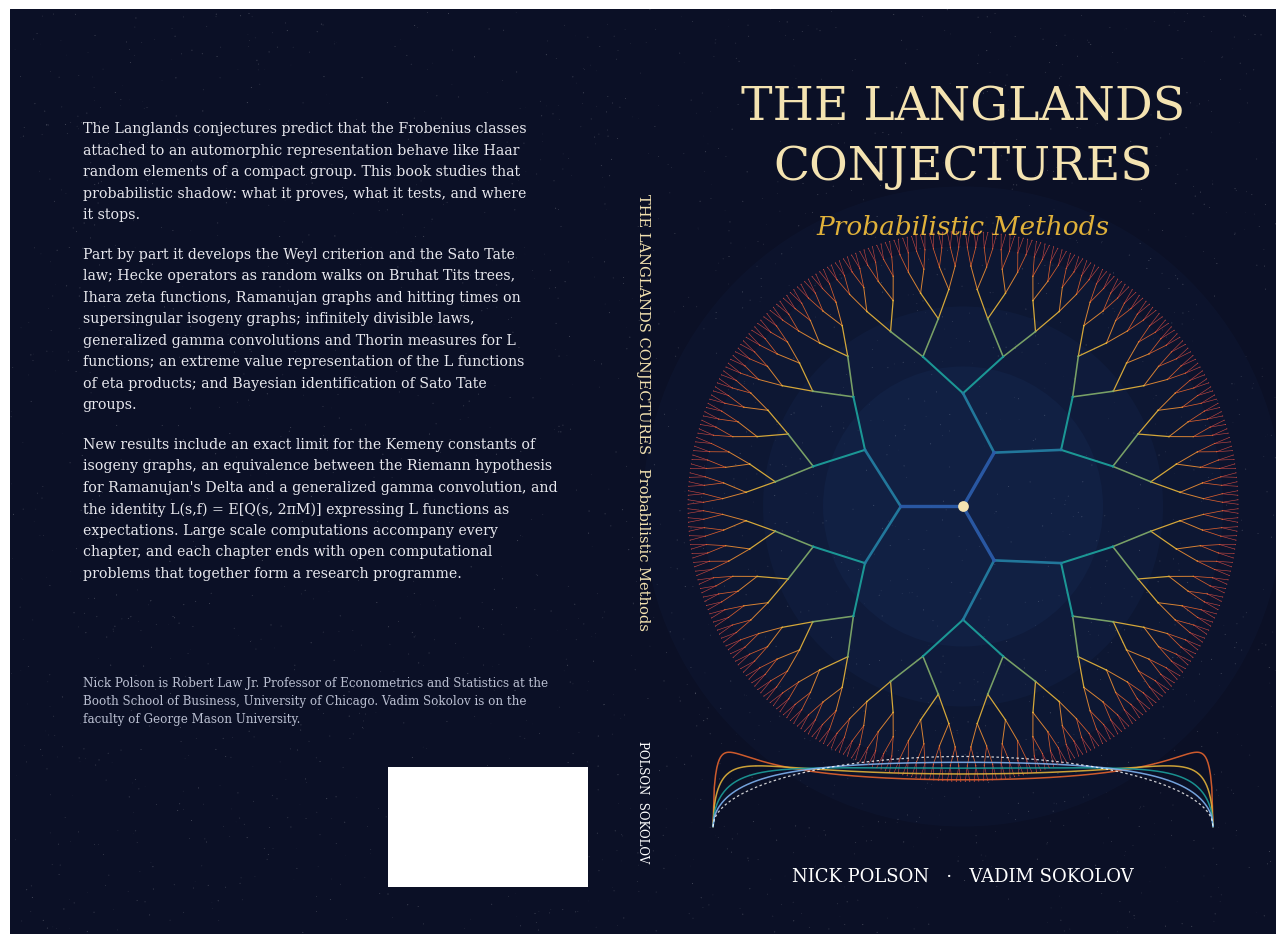
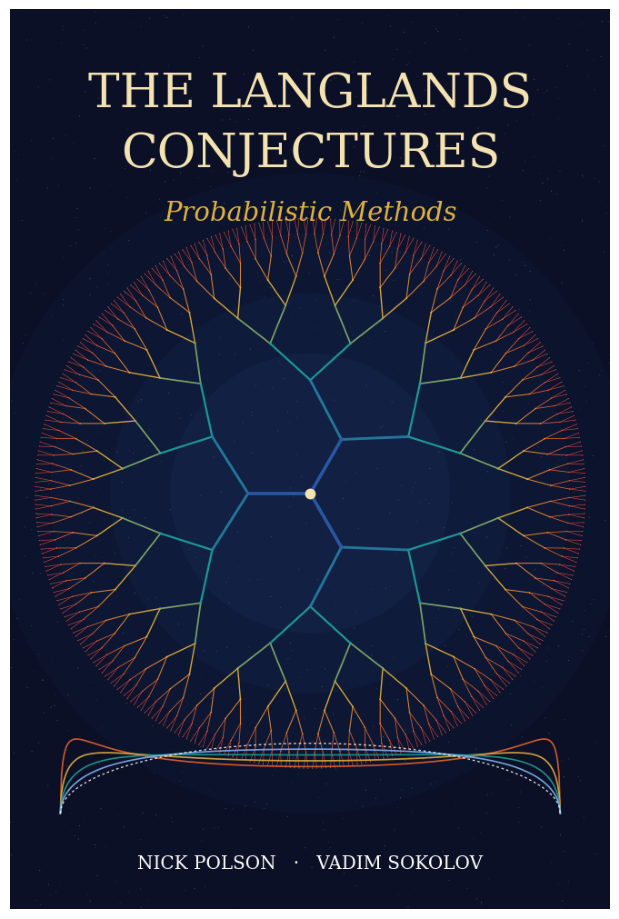

Here is the Python script that generated these plots, in order:
import numpy as np, math, sys
import matplotlib; matplotlib.use("Agg")
import matplotlib.pyplot as plt
from matplotlib.collections import LineCollection
from matplotlib.colors import LinearSegmentedColormap

pages = int(sys.argv[1]) if len(sys.argv) > 1 else 180
bleed, trimw, trimh = 0.125, 6.0, 9.0
spine = pages * 0.002252
W = 2 * bleed + 2 * trimw + spine; H = 2 * bleed + trimh
BG = "#0B1026"
cmap = LinearSegmentedColormap.from_list("lang", ["#2B5BA8", "#1B9E9A", "#E0B13A", "#E3632D", "#B8325A"])

def tree_segments(cx, cy, R, depth=7, q=2):
    # radial drawing of a (q+1) regular tree truncated at given depth
    segs, cols, widths = [], [], []
    def rec(x, y, ang0, ang1, d, parent_ang):
        if d == depth: return
        k = q + 1 if d == 0 else q
        span = (ang1 - ang0) / k
        r1 = R * (1 - 0.82 ** (d + 1)) / (1 - 0.82 ** depth)
        for i in range(k):
            a = ang0 + span * (i + 0.5)
            nx_, ny_ = cx + r1 * math.cos(a), cy + r1 * math.sin(a)
            segs.append([(x, y), (nx_, ny_)]); cols.append(d / depth); widths.append(2.4 * 0.78 ** d)
            rec(nx_, ny_, ang0 + span * i, ang0 + span * (i + 1), d + 1, a)
    rec(cx, cy, 0, 2 * math.pi, 0, 0)
    return segs, cols, widths

fig = plt.figure(figsize=(W, H)); ax = fig.add_axes([0, 0, 1, 1]); ax.set_xlim(0, W); ax.set_ylim(0, H); ax.axis("off")
ax.add_patch(plt.Rectangle((0, 0), W, H, color=BG))
# subtle starfield of normalized Frobenius traces mapped to angles
rng = np.random.default_rng(11)
theta = np.arccos(np.clip(rng.uniform(-1, 1, 6000), -1, 1))
xs = rng.uniform(0, W, 2500); ys = rng.uniform(0, H, 2500)
ax.scatter(xs, ys, s=rng.uniform(0.05, 0.6, 2500), color="white", alpha=0.25, lw=0)

fx0 = bleed + trimw + spine  # left edge of front cover
cx, cy = fx0 + trimw / 2, bleed + 4.15
# glow
for r, a in [(3.2, 0.05), (2.6, 0.06), (2.0, 0.07), (1.4, 0.08)]:
    ax.add_patch(plt.Circle((cx, cy), r, color="#2B5BA8", alpha=a, lw=0))
segs, cols, widths = tree_segments(cx, cy, 2.75, depth=8, q=2)
lc = LineCollection(segs, colors=cmap(np.array(cols)), linewidths=widths, alpha=0.95, capstyle="round")
ax.add_collection(lc)
ends = np.array([s[1] for s in segs]); dd = np.array(cols)
ax.scatter(ends[:, 0], ends[:, 1], s=6 * 0.7 ** (dd * 8), c=cmap(dd), lw=0, zorder=3)
ax.scatter([cx], [cy], s=60, color="#F4E3B1", zorder=4, lw=0)
# Kesten McKay curves rising from the bottom of the front cover
xg = np.linspace(-2, 2, 400)
for q, c in zip([2, 3, 5, 11], ["#E3632D", "#E0B13A", "#1B9E9A", "#7FB2F0"]):
    d = (q + 1) / ((math.sqrt(q) + 1 / math.sqrt(q)) ** 2 - xg ** 2) * np.sqrt(np.clip(4 - xg ** 2, 0, None)) / (2 * np.pi)
    ax.plot(cx + xg * 1.25, bleed + 0.95 + d * 2.2, color=c, lw=1.1, alpha=0.9)
sc = np.sqrt(np.clip(4 - xg ** 2, 0, None)) / (2 * np.pi)
ax.plot(cx + xg * 1.25, bleed + 0.95 + sc * 2.2, color="white", lw=0.9, ls=(0, (2, 2)), alpha=0.8)

serif = {"family": "serif"}
ax.text(cx, bleed + trimh - 0.85, "THE LANGLANDS", ha="center", va="center", color="#F4E3B1", fontsize=34, fontdict=serif)
ax.text(cx, bleed + trimh - 1.45, "CONJECTURES", ha="center", va="center", color="#F4E3B1", fontsize=34, fontdict=serif)
ax.text(cx, bleed + trimh - 2.05, "Probabilistic Methods", ha="center", va="center", color="#E0B13A", fontsize=19, style="italic", fontdict=serif)
ax.text(cx, bleed + 0.45, "NICK POLSON   ·   VADIM SOKOLOV", ha="center", va="center", color="white", fontsize=13, fontdict=serif)

# spine
sx = bleed + trimw + spine / 2
ax.text(sx, H / 2 + 0.6, "THE LANGLANDS CONJECTURES   Probabilistic Methods", rotation=-90, ha="center", va="center", color="#F4E3B1", fontsize=10.5, fontdict=serif)
ax.text(sx, bleed + 1.2, "POLSON  SOKOLOV", rotation=-90, ha="center", va="center", color="white", fontsize=8.5, fontdict=serif)

# back cover
bx = bleed + 0.6; bw = trimw - 1.2
blurb = ("The Langlands conjectures predict that the Frobenius classes attached to an automorphic "
         "representation behave like Haar random elements of a compact group. This book studies "
         "that probabilistic shadow: what it proves, what it tests, and where it stops.\n\n"
         "Part by part it develops the Weyl criterion and the Sato Tate law; Hecke operators as "
         "random walks on Bruhat Tits trees, Ihara zeta functions, Ramanujan graphs and hitting "
         "times on supersingular isogeny graphs; infinitely divisible laws, generalized gamma "
         "convolutions and Thorin measures for L functions; an extreme value representation of the "
         "L functions of eta products; and Bayesian identification of Sato Tate groups.\n\n"
         "New results include an exact limit for the Kemeny constants of isogeny graphs, an "
         "equivalence between the Riemann hypothesis for Ramanujan's Delta and a generalized gamma "
         "convolution, and the identity L(s,f) = E[Q(s, 2 pi M)] expressing L functions as "
         "expectations. Large scale computations accompany every chapter, and each chapter ends "
         "with open computational problems that together form a research programme.")
blurb = blurb.replace("l/(l-1)", "ℓ/(ℓ−1)").replace("2 pi M", "2πM")
import textwrap
y = bleed + trimh - 1.0
for para in blurb.split("\n\n"):
    for line in textwrap.wrap(para, 62):
        ax.text(bx, y, line, ha="left", va="top", color="#E8E8EE", fontsize=10.2, fontdict=serif); y -= 0.215
    y -= 0.18
ax.text(bx, bleed + 2.45, "Nick Polson is Robert Law Jr. Professor of Econometrics and Statistics at the\nBooth School of Business, University of Chicago. Vadim Sokolov is on the\nfaculty of George Mason University.", ha="left", va="top", color="#B9BED0", fontsize=8.6, fontdict=serif, linespacing=1.5)
ax.add_patch(plt.Rectangle((bleed + trimw - 2.35, bleed + 0.35), 2.0, 1.2, color="white", lw=0))  # barcode area
fig.savefig("cover_wrap.pdf"); fig.savefig("cover_wrap.png", dpi=110)
# front only
fig2 = plt.figure(figsize=(trimw, trimh)); a2 = fig2.add_axes([0, 0, 1, 1]); a2.axis("off")
img = plt.imread("cover_wrap.png"); h, w = img.shape[:2]
x0 = int((fx0) / W * w); x1 = int((fx0 + trimw) / W * w); y0 = int(bleed / H * h); y1 = int((bleed + trimh) / H * h)
a2.imshow(img[h - y1:h - y0, x0:x1]); fig2.savefig("cover_front.png", dpi=110)
print(W, H, spine)
